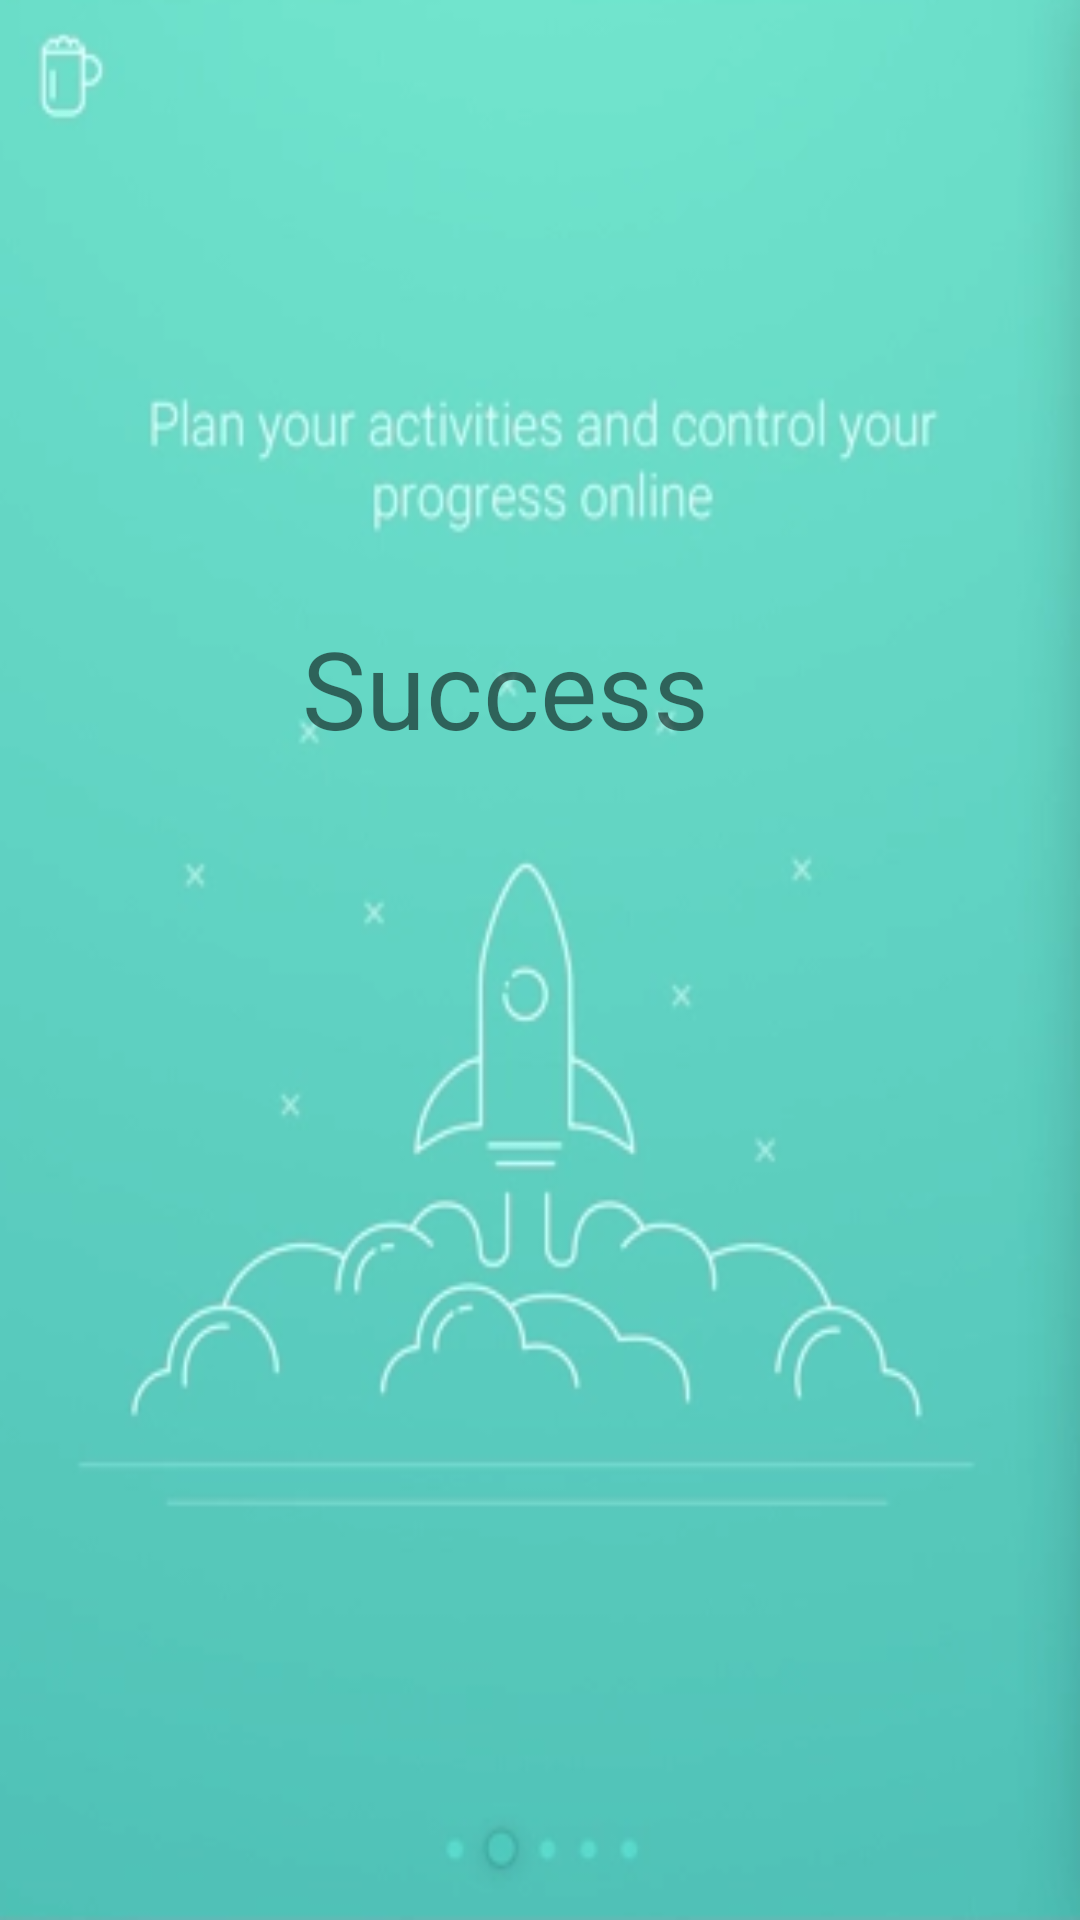

Produce the Android XML layout that renders to this screen, including the resource entries it uses.
<!-- AndroidManifest.xml: application theme SplashScreen -->
<!-- res/layout/activity_successful.xml -->
<?xml version="1.0" encoding="utf-8"?>
<androidx.coordinatorlayout.widget.CoordinatorLayout xmlns:android="http://schemas.android.com/apk/res/android"
    xmlns:app="http://schemas.android.com/apk/res-auto"
    xmlns:tools="http://schemas.android.com/tools"
    android:layout_width="match_parent"
    android:layout_height="match_parent"
    tools:context=".Successful">


    <androidx.constraintlayout.widget.ConstraintLayout
        android:layout_width="match_parent"
        android:layout_height="match_parent">

        <TextView
            android:id="@+id/suc"
            android:layout_width="159dp"
            android:layout_height="56dp"
            android:text="Success"
            android:textSize="36sp"
            app:layout_constraintBottom_toBottomOf="parent"
            app:layout_constraintEnd_toEndOf="parent"
            app:layout_constraintStart_toStartOf="parent"
            app:layout_constraintTop_toTopOf="parent"
            app:layout_constraintVertical_bias="0.351" />
    </androidx.constraintlayout.widget.ConstraintLayout>


</androidx.coordinatorlayout.widget.CoordinatorLayout>
<!-- resources referenced by this layout -->
<resources>
  <style name="SplashScreen" parent="Theme.AppCompat.Light.NoActionBar">
          <item name="android:windowBackground">
              @drawable/splash
          </item>
      </style>
  <!-- drawable splash: png bitmap (drawable, 54360 bytes) -->
</resources>
